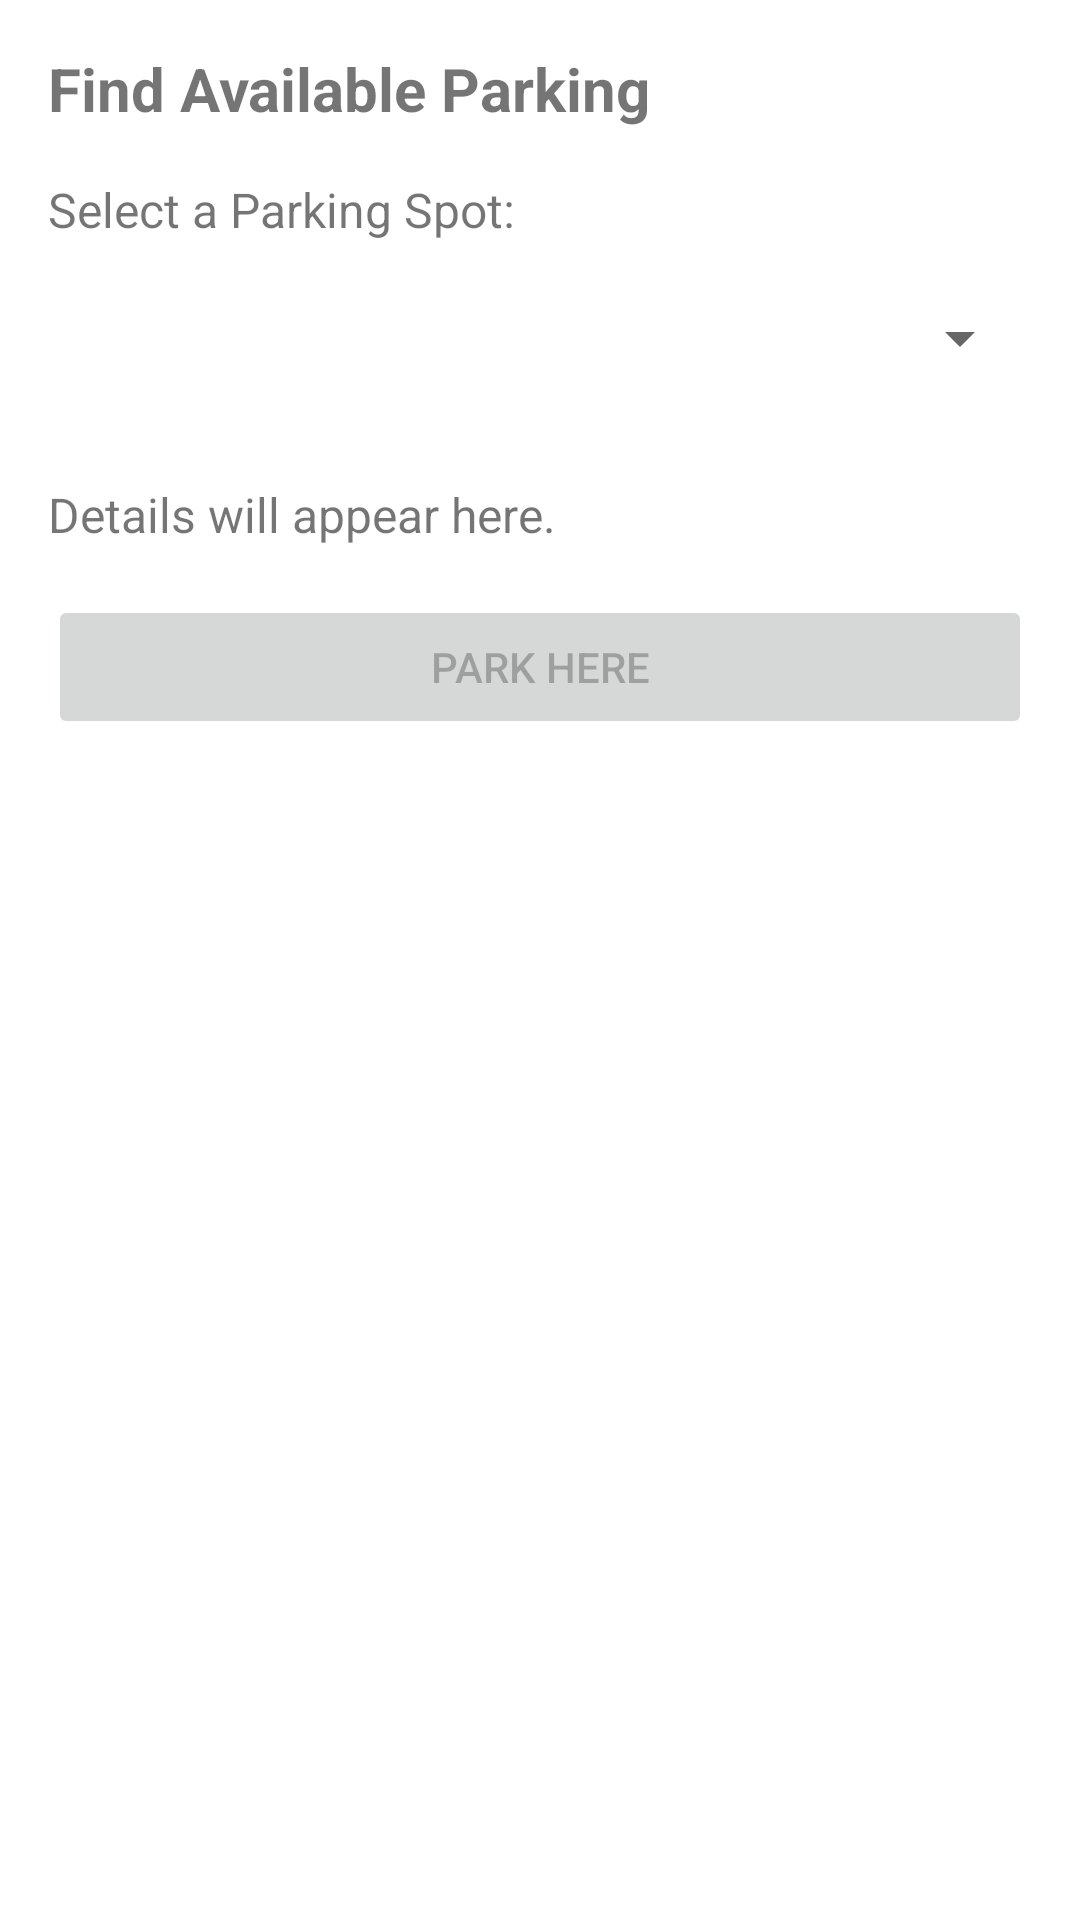

Here is an Android app screen rendered from its layout file. Give the layout XML and the strings, colors and styles it references.
<!-- AndroidManifest.xml: application theme Theme.ParkPal -->
<!-- res/layout/fragment_search.xml -->
<?xml version="1.0" encoding="utf-8"?>
<LinearLayout xmlns:android="http://schemas.android.com/apk/res/android"
    xmlns:tools="http://schemas.android.com/tools"
    android:layout_width="match_parent"
    android:layout_height="match_parent"
    android:orientation="vertical"
    android:padding="16dp"
    tools:context=".SearchFragment">

    <TextView
        android:id="@+id/tvSearchTitle"
        android:layout_width="wrap_content"
        android:layout_height="wrap_content"
        android:text="Find Available Parking"
        android:textSize="20sp"
        android:layout_marginBottom="16dp"
        android:textStyle="bold"/>

    <TextView
        android:layout_width="wrap_content"
        android:layout_height="wrap_content"
        android:text="Select a Parking Spot:"
        android:textSize="16sp"
        android:layout_marginBottom="8dp"/>

    <Spinner
        android:id="@+id/spinnerParkingSpots"
        android:layout_width="match_parent"
        android:layout_height="wrap_content"
        android:minHeight="48dp"
        android:layout_marginBottom="24dp"/>

    <TextView
        android:id="@+id/tvSelectedSpotDetails"
        android:layout_width="match_parent"
        android:layout_height="wrap_content"
        android:textSize="16sp"
        android:layout_marginBottom="16dp"
        android:text="Details will appear here."/>


    <Button
        android:id="@+id/btnProceedToPark"
        android:layout_width="match_parent"
        android:layout_height="wrap_content"
        android:text="Park Here"
        android:enabled="false" /> 

</LinearLayout>
<!-- resources referenced by this layout -->
<resources>
  <style name="Theme.ParkPal" parent="Theme.MaterialComponents.DayNight.DarkActionBar">
          
          <item name="colorPrimary">@color/purple_500</item>
          <item name="colorPrimaryVariant">@color/purple_700</item>
          <item name="colorOnPrimary">@color/white</item>
          
          <item name="colorSecondary">@color/teal_200</item>
          <item name="colorSecondaryVariant">@color/teal_700</item>
          <item name="colorOnSecondary">@color/black</item>
          
          <item name="android:statusBarColor">?attr/colorPrimaryVariant</item>
          
      </style>
  <color name="purple_500">#FF6200EE</color>
  <color name="purple_700">#FF3700B3</color>
  <color name="white">#FFFFFFFF</color>
  <color name="teal_200">#FF03DAC5</color>
  <color name="teal_700">#FF018786</color>
  <color name="black">#FF000000</color>
</resources>
